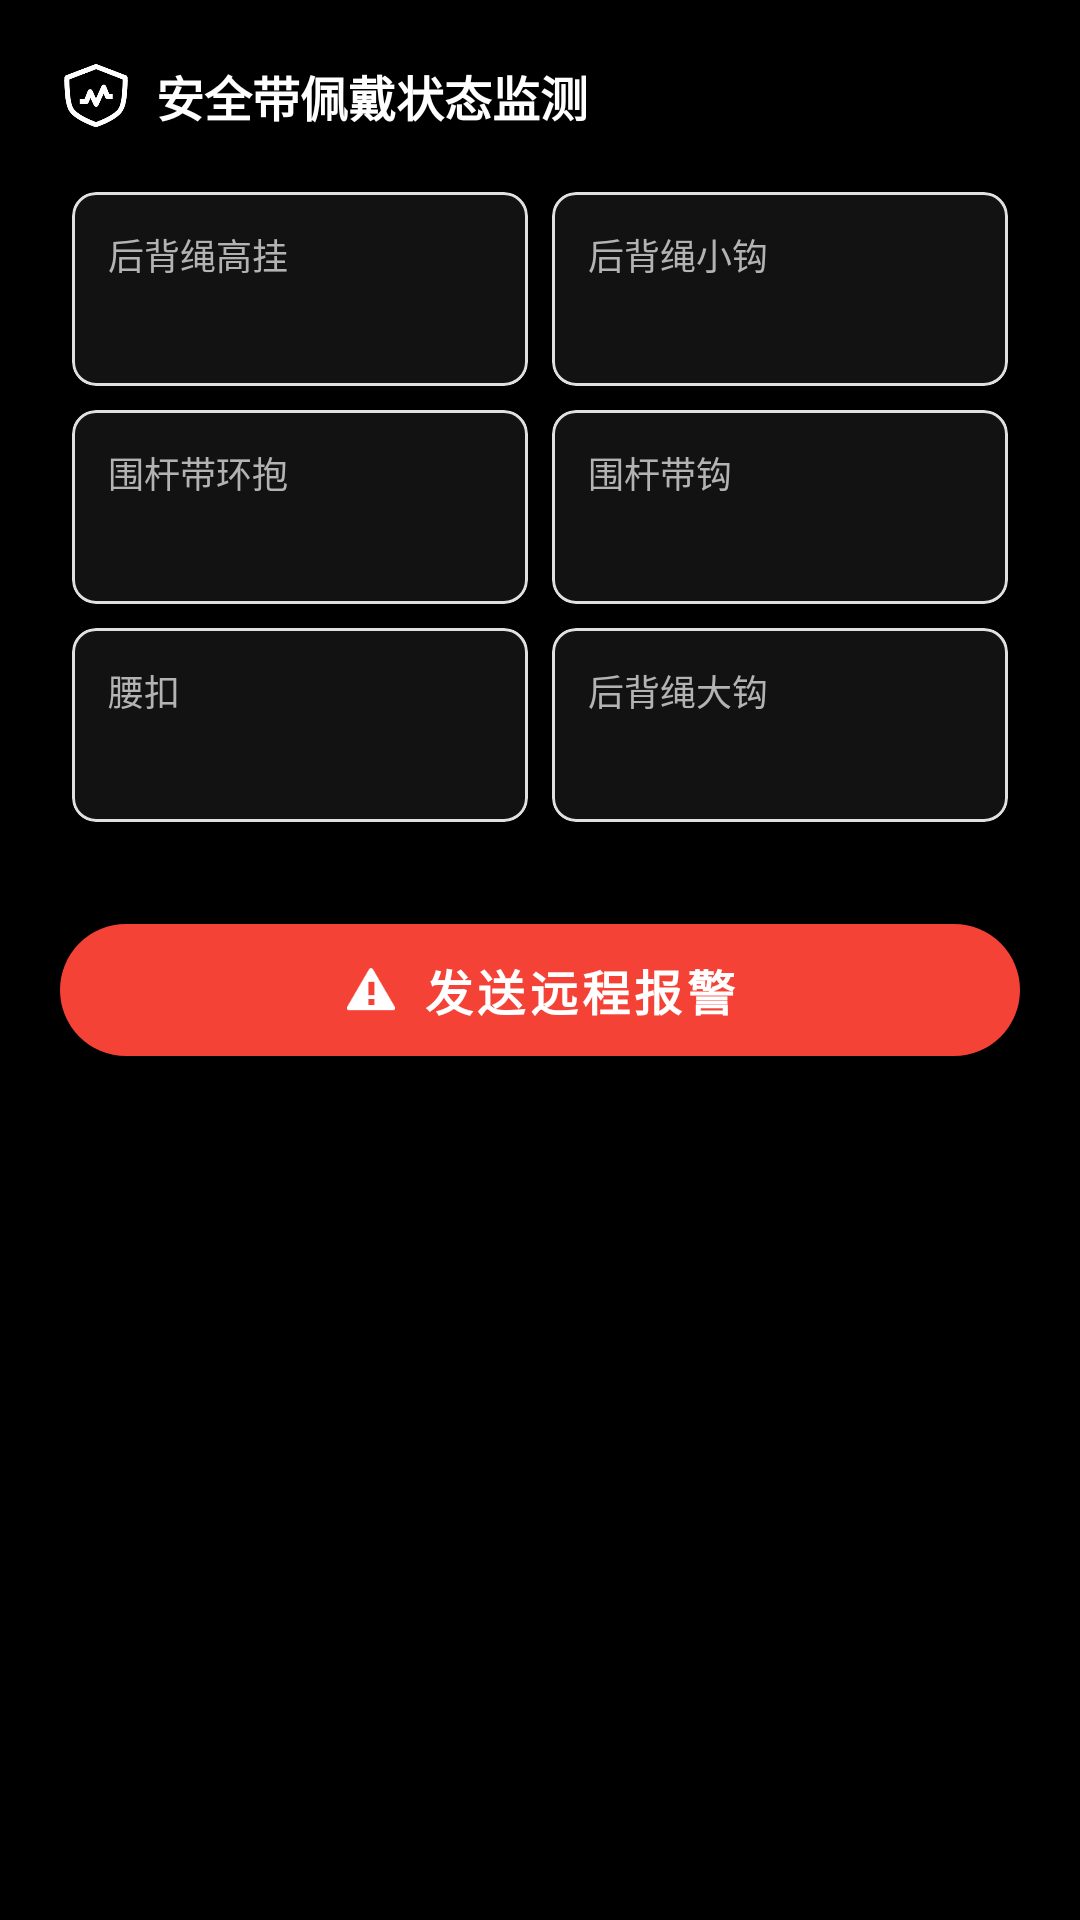

Reconstruct the res/layout file that produces this screen, plus the resources it refers to.
<!-- AndroidManifest.xml: application theme Theme.SafetybeltRegulator -->
<!-- res/layout/dialog_sensor_details.xml -->
<?xml version="1.0" encoding="utf-8"?>
<LinearLayout xmlns:android="http://schemas.android.com/apk/res/android"
    xmlns:app="http://schemas.android.com/apk/res-auto"
    xmlns:tools="http://schemas.android.com/tools"
    android:layout_width="match_parent"
    android:layout_height="wrap_content"
    android:orientation="vertical"
    android:padding="20dp">

    
    <LinearLayout
        android:layout_width="match_parent"
        android:layout_height="wrap_content"
        android:layout_marginBottom="16dp"
        android:orientation="horizontal"
        android:gravity="center_vertical">
        
        <ImageView
            android:layout_width="24dp"
            android:layout_height="24dp"
            android:src="@drawable/monitoring"
            app:tint="@color/text_primary_dark" />
            
        <TextView
            android:layout_width="wrap_content"
            android:layout_height="wrap_content"
            android:layout_marginStart="8dp"
            android:text="安全带佩戴状态监测"
            android:textSize="16sp"
            android:textStyle="bold"
            android:textColor="@color/text_primary_dark"/>
    </LinearLayout>

    <GridLayout
        android:layout_width="match_parent"
        android:layout_height="wrap_content"
        android:columnCount="2"
        android:rowCount="3"
        android:alignmentMode="alignMargins"
        android:columnOrderPreserved="false"
        android:useDefaultMargins="true">

        
        <com.google.android.material.card.MaterialCardView
            android:layout_width="0dp"
            android:layout_height="wrap_content"
            android:layout_columnWeight="1"
            android:layout_margin="4dp"
            app:cardCornerRadius="8dp"
            app:cardElevation="0dp"
            app:strokeColor="#E0E0E0"
            app:strokeWidth="1dp"
            app:cardBackgroundColor="@color/card_background_dark">

            <LinearLayout
                android:layout_width="match_parent"
                android:layout_height="wrap_content"
                android:orientation="vertical"
                android:padding="12dp">
                
                <TextView
                    android:layout_width="wrap_content"
                    android:layout_height="wrap_content"
                    android:text="后背绳高挂"
                    android:textSize="12sp"
                    android:textColor="@color/text_secondary_dark"/>
                    
                <TextView
                    android:id="@+id/dialog_sensor_1"
                    android:layout_width="match_parent"
                    android:layout_height="wrap_content"
                    android:layout_marginTop="4dp"
                    android:textSize="14sp"
                    android:textStyle="bold"
                    android:textColor="@color/text_primary_dark"
                    tools:text="未挂" />
            </LinearLayout>
        </com.google.android.material.card.MaterialCardView>

        
        <com.google.android.material.card.MaterialCardView
            android:layout_width="0dp"
            android:layout_height="wrap_content"
            android:layout_columnWeight="1"
            android:layout_margin="4dp"
            app:cardCornerRadius="8dp"
            app:cardElevation="0dp"
            app:strokeColor="#E0E0E0"
            app:strokeWidth="1dp"
            app:cardBackgroundColor="@color/card_background_dark">

            <LinearLayout
                android:layout_width="match_parent"
                android:layout_height="wrap_content"
                android:orientation="vertical"
                android:padding="12dp">

                <TextView
                    android:layout_width="wrap_content"
                    android:layout_height="wrap_content"
                    android:text="后背绳小钩"
                    android:textSize="12sp"
                    android:textColor="@color/text_secondary_dark"/>

                <TextView
                    android:id="@+id/dialog_sensor_2"
                    android:layout_width="match_parent"
                    android:layout_height="wrap_content"
                    android:layout_marginTop="4dp"
                    android:textSize="14sp"
                    android:textStyle="bold"
                    android:textColor="@color/text_primary_dark"
                    tools:text="未挂" />
            </LinearLayout>
        </com.google.android.material.card.MaterialCardView>

        
        <com.google.android.material.card.MaterialCardView
            android:layout_width="0dp"
            android:layout_height="wrap_content"
            android:layout_columnWeight="1"
            android:layout_margin="4dp"
            app:cardCornerRadius="8dp"
            app:cardElevation="0dp"
            app:strokeColor="#E0E0E0"
            app:strokeWidth="1dp"
            app:cardBackgroundColor="@color/card_background_dark">

            <LinearLayout
                android:layout_width="match_parent"
                android:layout_height="wrap_content"
                android:orientation="vertical"
                android:padding="12dp">

                <TextView
                    android:layout_width="wrap_content"
                    android:layout_height="wrap_content"
                    android:text="围杆带环抱"
                    android:textSize="12sp"
                    android:textColor="@color/text_secondary_dark"/>

                <TextView
                    android:id="@+id/dialog_sensor_3"
                    android:layout_width="match_parent"
                    android:layout_height="wrap_content"
                    android:layout_marginTop="4dp"
                    android:textSize="14sp"
                    android:textStyle="bold"
                    android:textColor="@color/text_primary_dark"
                    tools:text="未挂" />
            </LinearLayout>
        </com.google.android.material.card.MaterialCardView>

        
        <com.google.android.material.card.MaterialCardView
            android:layout_width="0dp"
            android:layout_height="wrap_content"
            android:layout_columnWeight="1"
            android:layout_margin="4dp"
            app:cardCornerRadius="8dp"
            app:cardElevation="0dp"
            app:strokeColor="#E0E0E0"
            app:strokeWidth="1dp"
            app:cardBackgroundColor="@color/card_background_dark">

            <LinearLayout
                android:layout_width="match_parent"
                android:layout_height="wrap_content"
                android:orientation="vertical"
                android:padding="12dp">

                <TextView
                    android:layout_width="wrap_content"
                    android:layout_height="wrap_content"
                    android:text="围杆带钩"
                    android:textSize="12sp"
                    android:textColor="@color/text_secondary_dark"/>

                <TextView
                    android:id="@+id/dialog_sensor_4"
                    android:layout_width="match_parent"
                    android:layout_height="wrap_content"
                    android:layout_marginTop="4dp"
                    android:textSize="14sp"
                    android:textStyle="bold"
                    android:textColor="@color/text_primary_dark"
                    tools:text="未挂" />
            </LinearLayout>
        </com.google.android.material.card.MaterialCardView>

        
        <com.google.android.material.card.MaterialCardView
            android:layout_width="0dp"
            android:layout_height="wrap_content"
            android:layout_columnWeight="1"
            android:layout_margin="4dp"
            app:cardCornerRadius="8dp"
            app:cardElevation="0dp"
            app:strokeColor="#E0E0E0"
            app:strokeWidth="1dp"
            app:cardBackgroundColor="@color/card_background_dark">

            <LinearLayout
                android:layout_width="match_parent"
                android:layout_height="wrap_content"
                android:orientation="vertical"
                android:padding="12dp">

                <TextView
                    android:layout_width="wrap_content"
                    android:layout_height="wrap_content"
                    android:text="腰扣"
                    android:textSize="12sp"
                    android:textColor="@color/text_secondary_dark"/>

                <TextView
                    android:id="@+id/dialog_sensor_5"
                    android:layout_width="match_parent"
                    android:layout_height="wrap_content"
                    android:layout_marginTop="4dp"
                    android:textSize="14sp"
                    android:textStyle="bold"
                    android:textColor="@color/text_primary_dark"
                    tools:text="未挂" />
            </LinearLayout>
        </com.google.android.material.card.MaterialCardView>

        
        <com.google.android.material.card.MaterialCardView
            android:layout_width="0dp"
            android:layout_height="wrap_content"
            android:layout_columnWeight="1"
            android:layout_margin="4dp"
            app:cardCornerRadius="8dp"
            app:cardElevation="0dp"
            app:strokeColor="#E0E0E0"
            app:strokeWidth="1dp"
            app:cardBackgroundColor="@color/card_background_dark">

            <LinearLayout
                android:layout_width="match_parent"
                android:layout_height="wrap_content"
                android:orientation="vertical"
                android:padding="12dp">

                <TextView
                    android:layout_width="wrap_content"
                    android:layout_height="wrap_content"
                    android:text="后背绳大钩"
                    android:textSize="12sp"
                    android:textColor="@color/text_secondary_dark"/>

                <TextView
                    android:id="@+id/dialog_sensor_6"
                    android:layout_width="match_parent"
                    android:layout_height="wrap_content"
                    android:layout_marginTop="4dp"
                    android:textSize="14sp"
                    android:textStyle="bold"
                    android:textColor="@color/text_primary"
                    tools:text="未挂" />
            </LinearLayout>
        </com.google.android.material.card.MaterialCardView>

    </GridLayout>

    
    <com.google.android.material.button.MaterialButton
        android:id="@+id/btn_send_alert"
        android:layout_width="match_parent"
        android:layout_height="wrap_content"
        android:layout_marginTop="24dp"
        android:minHeight="56dp"
        android:text="发送远程报警"
        android:textSize="16sp"
        android:textStyle="bold"
        android:textColor="@color/white"
        app:backgroundTint="@color/status_danger"
        app:icon="@android:drawable/stat_notify_error"
        app:iconGravity="textStart"
        app:iconTint="@color/white"
        app:iconPadding="8dp"
        app:cornerRadius="28dp"
        app:elevation="4dp"
        style="@style/Widget.MaterialComponents.Button"/>

</LinearLayout>
<!-- resources referenced by this layout -->
<resources>
  <color name="card_background_dark">#FF121212</color>
  <color name="status_danger">#F44336</color>
  <color name="text_primary">#212121</color>
  <color name="text_primary_dark">#FFFFFFFF</color>
  <color name="text_secondary_dark">#FFB3B3B3</color>
  <color name="white">#FFFFFFFF</color>
  <!-- drawable monitoring: png bitmap (drawable, 5977 bytes) -->
  <style name="Theme.SafetybeltRegulator" parent="Base.Theme.SafetybeltRegulator" />
  <style name="Base.Theme.SafetybeltRegulator" parent="Theme.Material3.Dark.NoActionBar">
          
          <item name="colorPrimary">@color/white</item>
          <item name="colorOnPrimary">@color/black</item>
          <item name="colorPrimaryContainer">@color/black</item>
          <item name="colorOnPrimaryContainer">@color/white</item>
          
          
          <item name="android:windowBackground">@color/black</item>
          <item name="colorSurface">@color/black</item>
          <item name="colorOnSurface">@color/white</item>
          
          
          <item name="android:textColor">@color/white</item>
          <item name="android:textColorPrimary">@color/white</item>
          <item name="android:textColorSecondary">@color/text_tertiary</item>
          
          
          <item name="android:statusBarColor">@color/black</item>
          <item name="android:windowLightStatusBar">false</item>
      </style>
  <color name="black">#FF000000</color>
  <color name="text_tertiary">#BDBDBD</color>
</resources>
